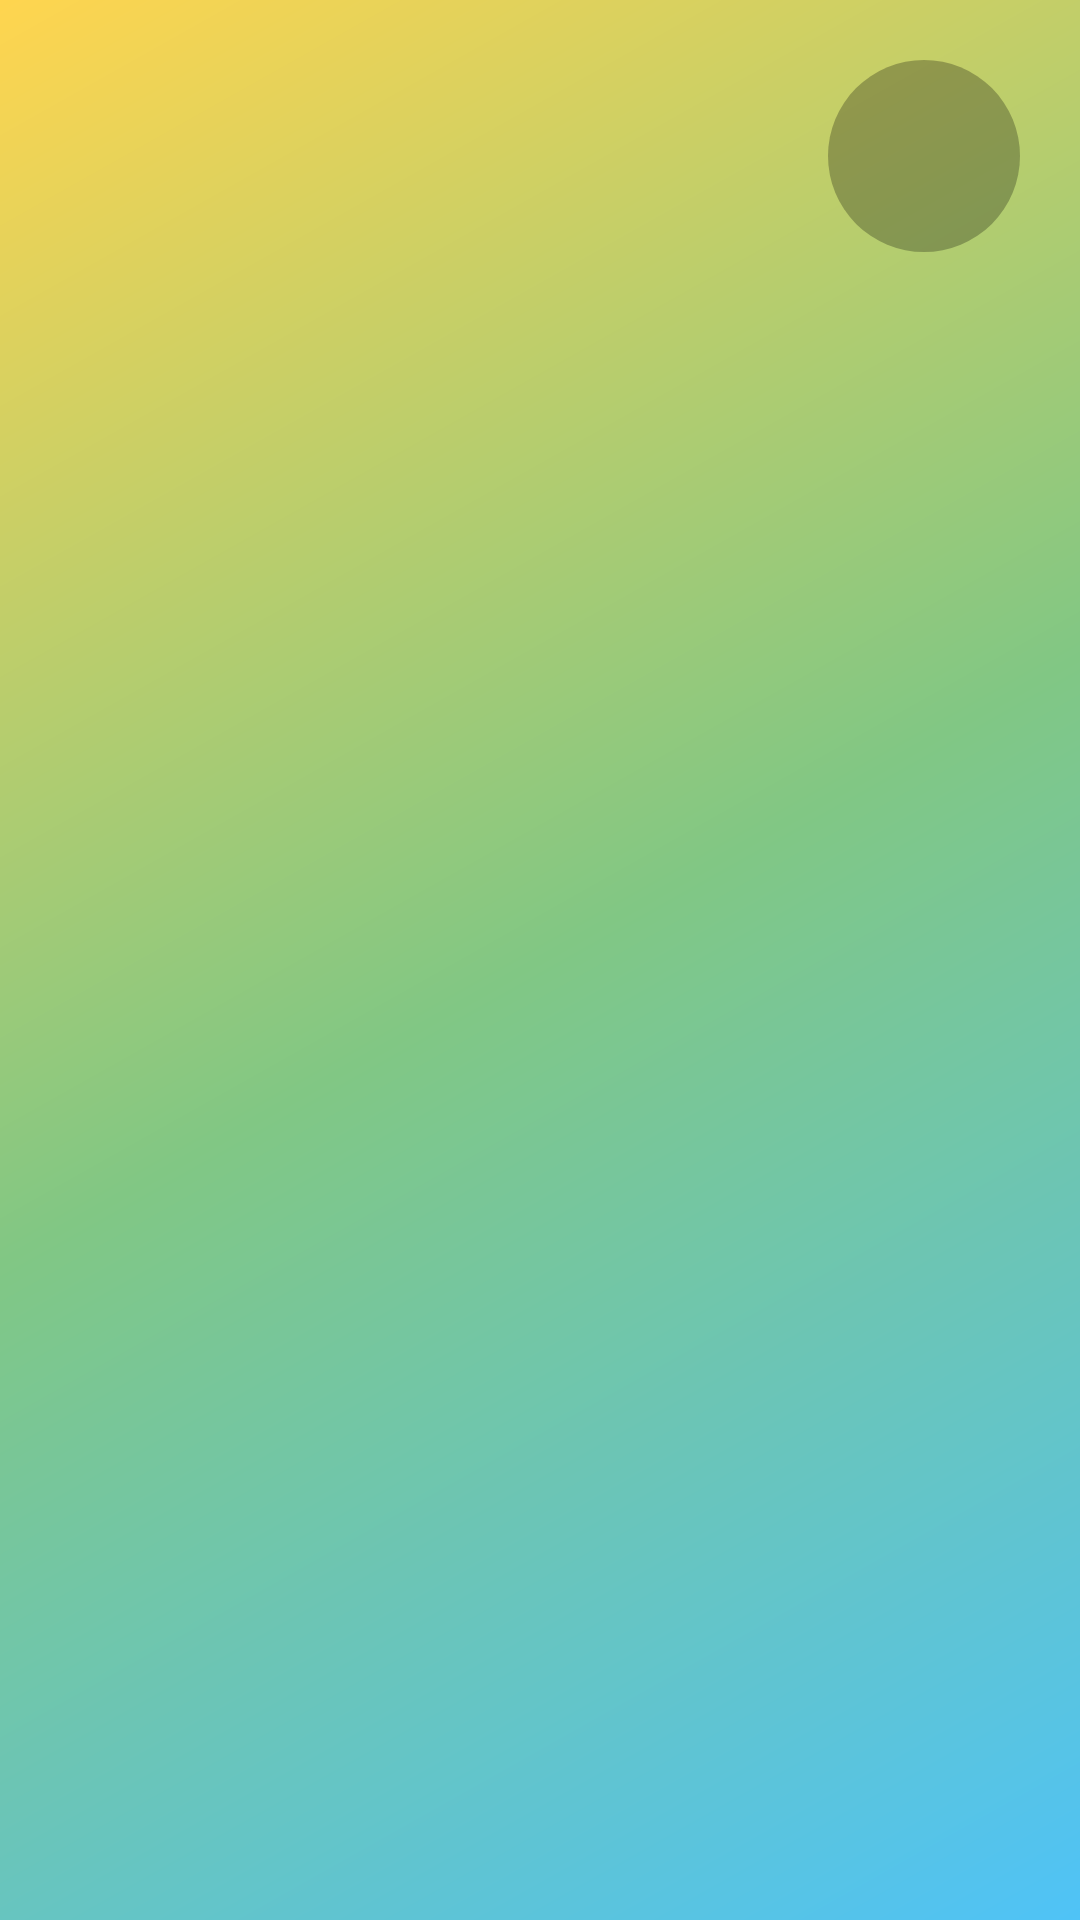

Here is an Android app screen rendered from its layout file. Give the layout XML and the strings, colors and styles it references.
<!-- AndroidManifest.xml: activity theme Theme.KidsLauncher.Home -->
<!-- res/layout/activity_main.xml -->
<?xml version="1.0" encoding="utf-8"?>
<FrameLayout xmlns:android="http://schemas.android.com/apk/res/android"
    android:layout_width="match_parent"
    android:layout_height="match_parent">

    <ImageView
        android:id="@+id/wallpaper"
        android:layout_width="match_parent"
        android:layout_height="match_parent"
        android:importantForAccessibility="no"
        android:scaleType="centerCrop" />

    <GridView
        android:id="@+id/app_grid"
        android:layout_width="match_parent"
        android:layout_height="match_parent"
        android:clipToPadding="false"
        android:gravity="center"
        android:horizontalSpacing="24dp"
        android:listSelector="@android:color/transparent"
        android:numColumns="auto_fit"
        android:paddingStart="32dp"
        android:paddingTop="96dp"
        android:paddingEnd="32dp"
        android:paddingBottom="48dp"
        android:scrollbars="none"
        android:stretchMode="spacingWidthUniform"
        android:verticalSpacing="32dp" />

    <TextView
        android:id="@+id/empty_text"
        android:layout_width="wrap_content"
        android:layout_height="wrap_content"
        android:layout_gravity="center"
        android:gravity="center"
        android:padding="32dp"
        android:shadowColor="#AA000000"
        android:shadowDy="2"
        android:shadowRadius="6"
        android:text="@string/no_apps"
        android:textColor="#FFFFFF"
        android:textSize="28sp"
        android:visibility="gone" />

    
    <ImageButton
        android:id="@+id/parent_button"
        android:layout_width="64dp"
        android:layout_height="64dp"
        android:layout_gravity="top|end"
        android:layout_margin="20dp"
        android:background="@drawable/lock_bg"
        android:contentDescription="@string/parent_button_desc"
        android:padding="16dp"
        android:scaleType="fitCenter"
        android:src="@drawable/ic_lock" />

    
    <LinearLayout
        android:id="@+id/paused_bar"
        android:layout_width="match_parent"
        android:layout_height="wrap_content"
        android:layout_gravity="bottom"
        android:background="#E6222222"
        android:gravity="center_vertical"
        android:orientation="horizontal"
        android:paddingStart="24dp"
        android:paddingTop="16dp"
        android:paddingEnd="24dp"
        android:paddingBottom="56dp"
        android:visibility="gone">

        <TextView
            android:layout_width="0dp"
            android:layout_height="wrap_content"
            android:layout_weight="1"
            android:text="Kid mode is OFF. The tablet is unlocked."
            android:textColor="#FFFFFF"
            android:textSize="18sp" />

        <Button
            android:id="@+id/android_settings_button"
            android:layout_width="wrap_content"
            android:layout_height="wrap_content"
            android:layout_marginStart="8dp"
            android:text="Android settings" />

        <Button
            android:id="@+id/home_settings_button"
            android:layout_width="wrap_content"
            android:layout_height="wrap_content"
            android:layout_marginStart="8dp"
            android:text="Change home app" />

        <Button
            android:id="@+id/resume_button"
            android:layout_width="wrap_content"
            android:layout_height="wrap_content"
            android:layout_marginStart="8dp"
            android:text="Turn kid mode ON" />
    </LinearLayout>
</FrameLayout>
<!-- resources referenced by this layout -->
<resources>
  <!-- drawable lock_bg (drawable) -->
  <?xml version="1.0" encoding="utf-8"?>
  <selector xmlns:android="http://schemas.android.com/apk/res/android">
      <item android:state_pressed="true">
          <shape android:shape="oval">
              <solid android:color="#AAFF7043" />
          </shape>
      </item>
      <item>
          <shape android:shape="oval">
              <solid android:color="#44000000" />
          </shape>
      </item>
  </selector>
  <string name="no_apps">No apps yet.\nA grown-up can hold the lock button to add some.</string>
  <string name="parent_button_desc">Parent settings (press and hold)</string>
  <style name="Theme.KidsLauncher.Home">
          <item name="android:windowBackground">@drawable/default_bg</item>
          <item name="android:windowTranslucentStatus">false</item>
      </style>
  <!-- drawable default_bg (drawable) -->
  <?xml version="1.0" encoding="utf-8"?>
  <shape xmlns:android="http://schemas.android.com/apk/res/android" android:shape="rectangle">
      <gradient
          android:angle="135"
          android:startColor="#4FC3F7"
          android:centerColor="#81C784"
          android:endColor="#FFD54F" />
  </shape>
</resources>
